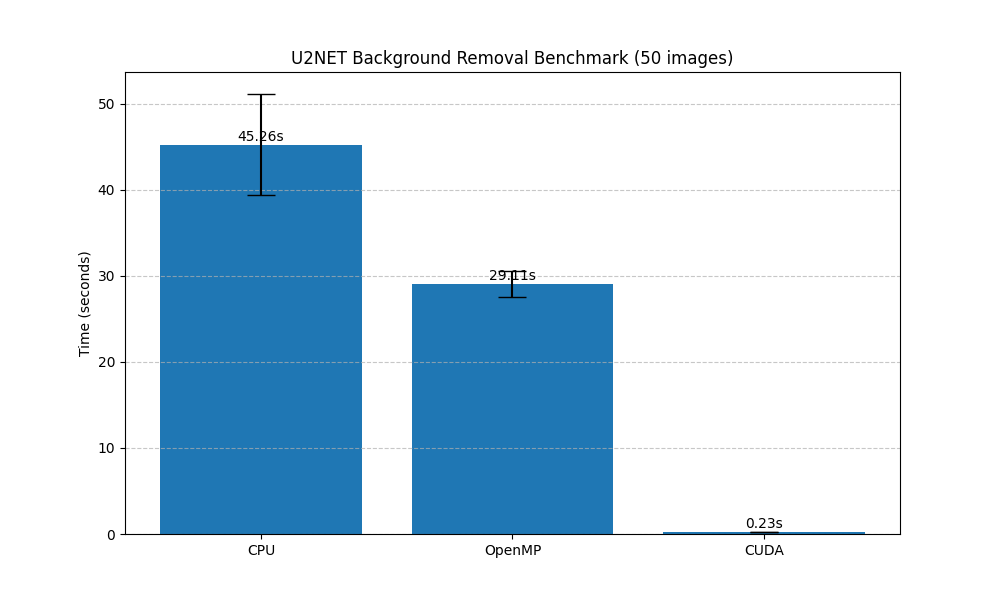

Source data for this figure (header and first rows):
Method, Mean Time (s), Std Dev (s), Images, Repeats, Threads
CPU, 45.26, 5.896, 50, 5, N/A
OpenMP, 29.11, 1.522, 50, 5, 10
CUDA, 0.2318, 0.0097, 50, 5, N/A
